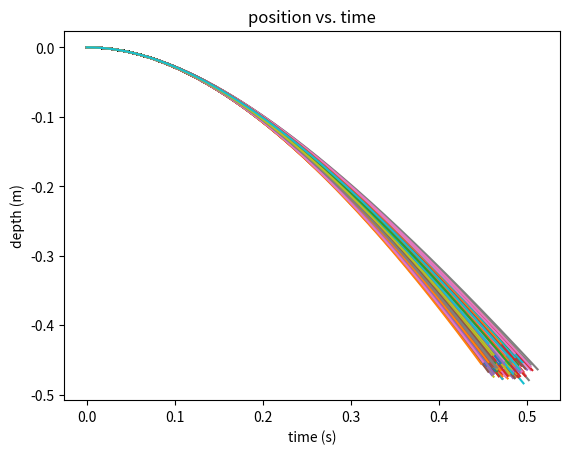

This chart was generated by the following Python code:
# [redacted]
# [redacted]

from matplotlib import pyplot as plt
from numpy import pi, std, mean, array
from numpy.random import randn

#plt.close('all')

def randomize(a,da):
    return (a+randn()*da)

g=9.80 #m/s^2
y0,dy0=0.45,0.01 #distance in m
b,db=25.7,0.1 #coefficient for linear drag, D=-bv
pf,dpf=940.2,0.1 #density of oil in kg/m^3
pb,dpb=2700.5,2.0 #density of metal ball
D,dD=0.180,0.005 #diameter in meters

dt=0.002

T=[]

for n in range(1000):
    Y0=randomize(y0,dy0)
    dia=randomize(D,dD)
    Pf=randomize(pf,dpf)
    Pb=randomize(pb,dpb)
    drag=randomize(b,db)
    
    V=pi/6*dia**3
    m=Pb*V
    B=Pf*V*g
    
    y=[0.0]
    v=[0.0]
    t=[0.0]
    
    while y[-1]<Y0:
        a=g-(drag*v[-1]+B)/m
        y.append(y[-1]+v[-1]*dt)
        v.append(v[-1]+a*dt)
        t.append(t[-1]+dt)
    y = array(y)
    T.append(t[-1])
    plt.plot(t,-y)

plt.title('position vs. time')
#plt.figure(2)
#plt.plot(t,v)
plt.xlabel('time (s)')
plt.ylabel('depth (m)')
plt.show()

tfall=mean(T)
tUnc=std(T)

print('')
print('')